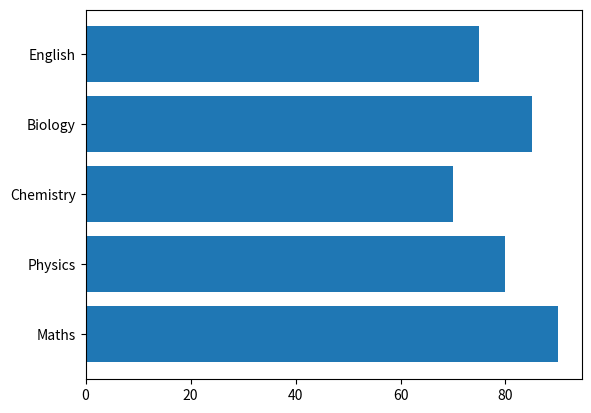

Reproduce this figure in Python.
import matplotlib.pyplot as plt

subjects=['Maths','Physics','Chemistry','Biology','English']
marks=[90,80,70,85,75]
plt.barh(subjects,marks)
plt.show()